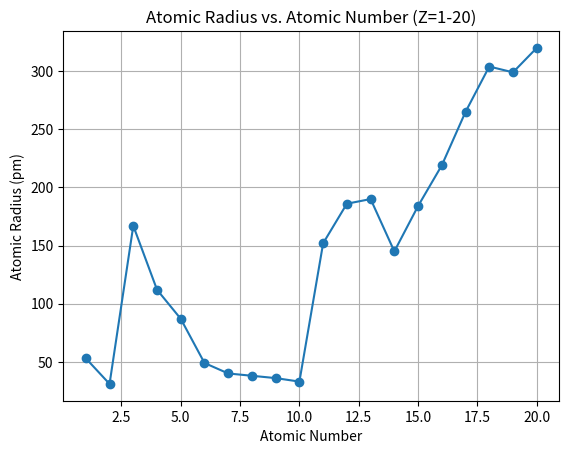

This chart was generated by the following Python code:
import matplotlib.pyplot as plt

atomic_numbers = list(range(1, 21))
atomic_radii = [53, 31, 167, 112, 87, 49, 40, 38, 36, 33, 152, 186, 190, 145, 184, 219, 265, 304, 299, 320]  # in pm

plt.plot(atomic_numbers, atomic_radii, marker='o')
plt.title('Atomic Radius vs. Atomic Number (Z=1-20)')
plt.xlabel('Atomic Number')
plt.ylabel('Atomic Radius (pm)')
plt.grid(True)
plt.show()